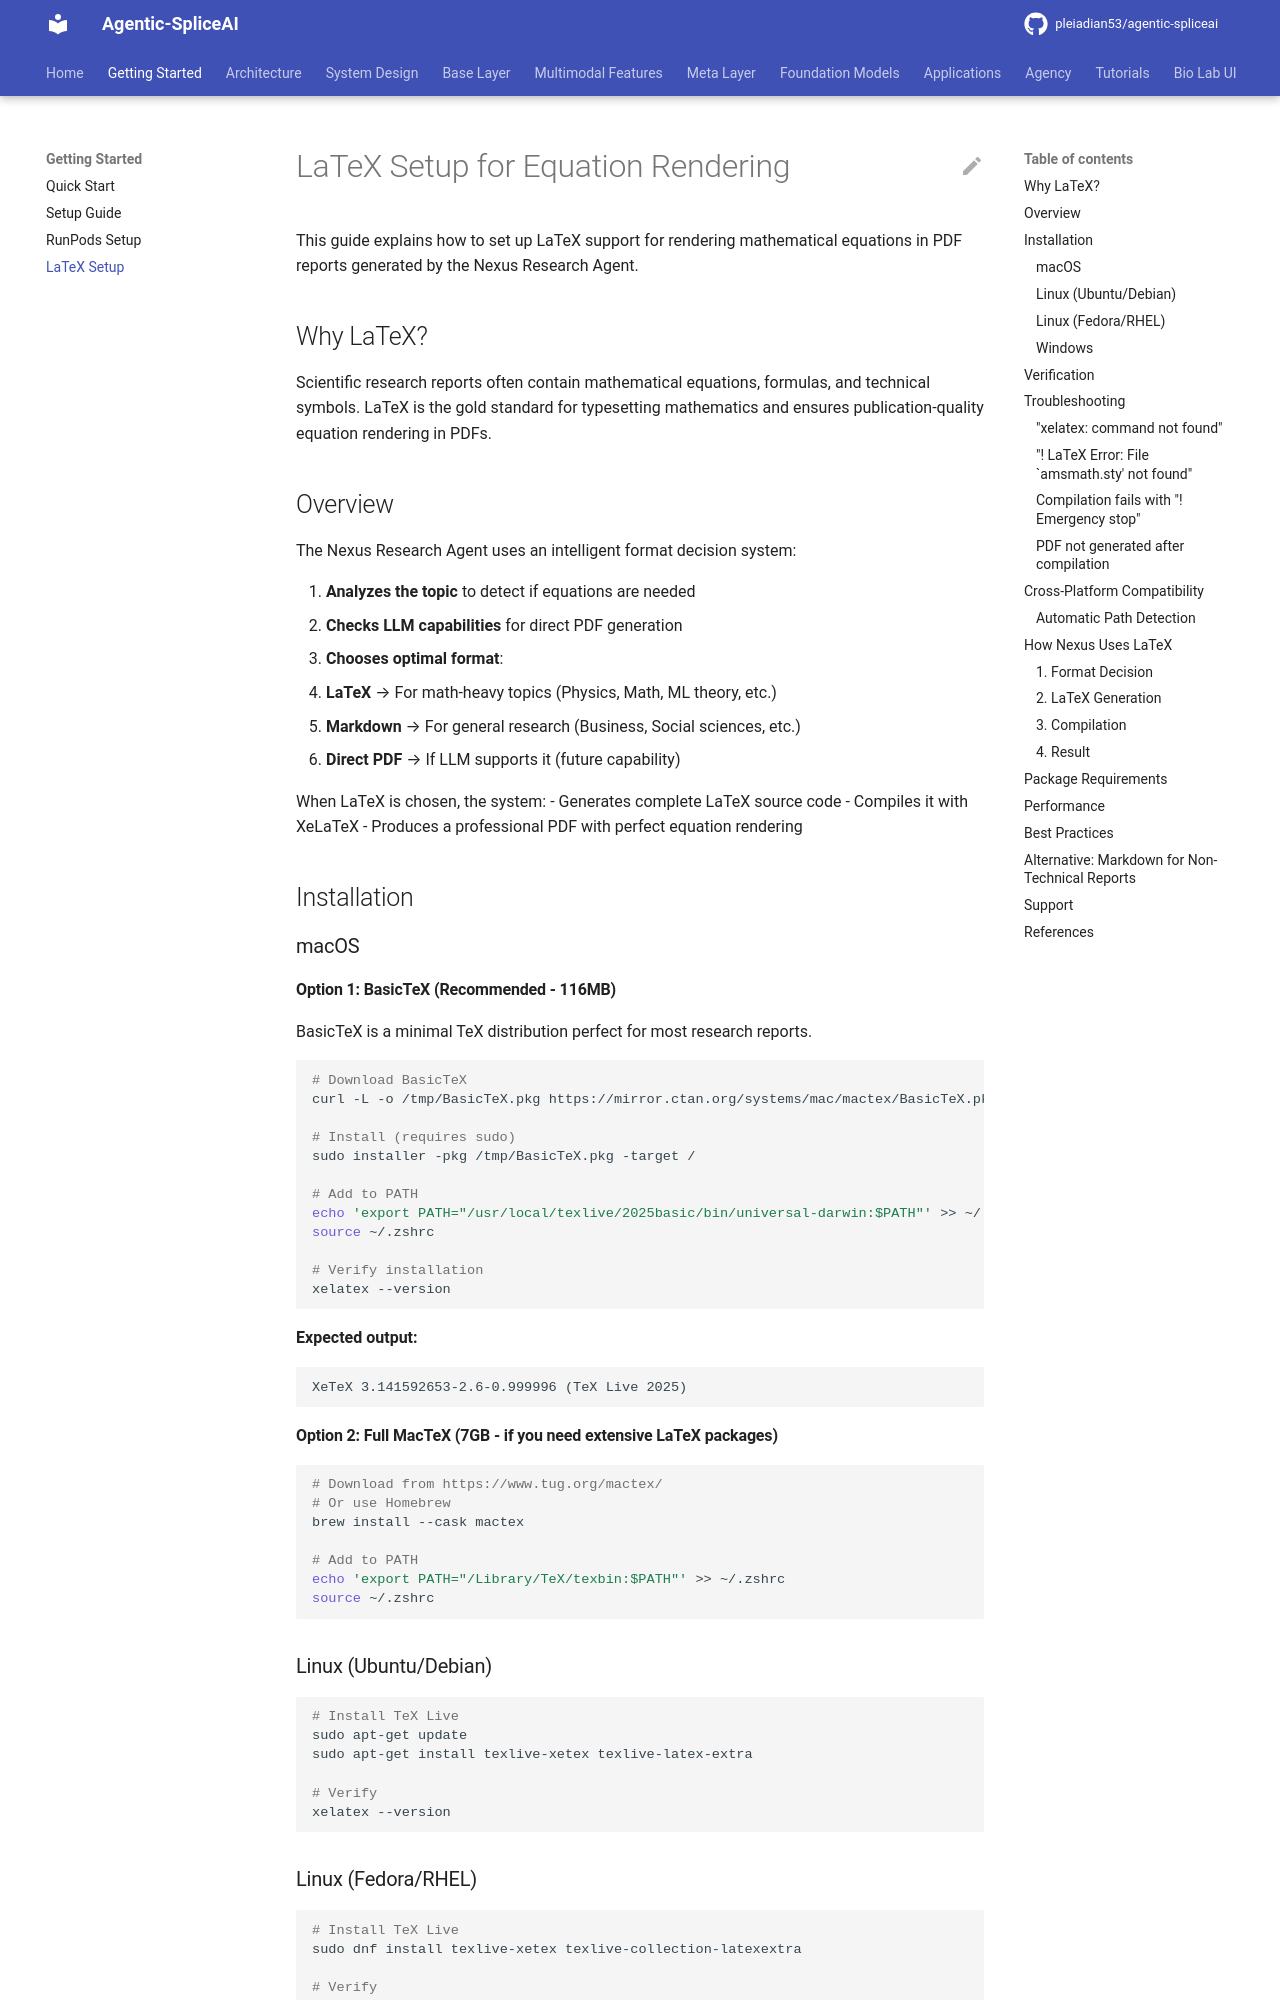

repository: pleiadian53/agentic-spliceai · page: getting_started/LATEX_SETUP/index.html · generator: mkdocs

# LaTeX Setup for Equation Rendering

This guide explains how to set up LaTeX support for rendering mathematical equations in PDF reports generated by the Nexus Research Agent.

## Why LaTeX?

Scientific research reports often contain mathematical equations, formulas, and technical symbols. LaTeX is the gold standard for typesetting mathematics and ensures publication-quality equation rendering in PDFs.

## Overview

The Nexus Research Agent uses an intelligent format decision system:

1. **Analyzes the topic** to detect if equations are needed
2. **Checks LLM capabilities** for direct PDF generation
3. **Chooses optimal format**:
   - **LaTeX** → For math-heavy topics (Physics, Math, ML theory, etc.)
   - **Markdown** → For general research (Business, Social sciences, etc.)
   - **Direct PDF** → If LLM supports it (future capability)

When LaTeX is chosen, the system:
- Generates complete LaTeX source code
- Compiles it with XeLaTeX
- Produces a professional PDF with perfect equation rendering

## Installation

### macOS

#### Option 1: BasicTeX (Recommended - 116MB)

BasicTeX is a minimal TeX distribution perfect for most research reports.

```bash
# Download BasicTeX
curl -L -o /tmp/BasicTeX.pkg https://mirror.ctan.org/systems/mac/mactex/BasicTeX.pkg

# Install (requires sudo)
sudo installer -pkg /tmp/BasicTeX.pkg -target /

# Add to PATH
echo 'export PATH="/usr/local/texlive/2025basic/bin/universal-darwin:$PATH"' >> ~/.zshrc
source ~/.zshrc

# Verify installation
xelatex --version
```

**Expected output:**
```
XeTeX 3.141592653-2.6-0.999996 (TeX Live 2025)
```

#### Option 2: Full MacTeX (7GB - if you need extensive LaTeX packages)

```bash
# Download from https://www.tug.org/mactex/
# Or use Homebrew
brew install --cask mactex

# Add to PATH
echo 'export PATH="/Library/TeX/texbin:$PATH"' >> ~/.zshrc
source ~/.zshrc
```

### Linux (Ubuntu/Debian)

```bash
# Install TeX Live
sudo apt-get update
sudo apt-get install texlive-xetex texlive-latex-extra

# Verify
xelatex --version
```
